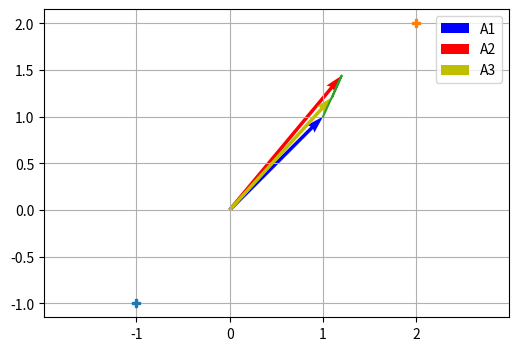

The script that saved this image:
"""
Exercice 4.1 : Fonction pour une interpolation linéaire : Écrire une fonction qui prend 
comme argument x1, x2, y1, y2 et x et qui renvoie la valeur y issue d’une interpolation linéaire.
"""

import matplotlib.pyplot as plt


# On place deux points qu'on n'affiche pas afin de délimiter l'étendue des axes
plt.figure(figsize=(6, 4), dpi=100) 
plt.plot(-1, -1, 'P')
plt.plot(2, 2, 'P')
plt.axis('equal')  # Trace un repère orthonormé

def f(x):
    return x**2

x = [1, 1.2]
y = [1, 1.44]
titre = ['A1', 'A2', 'A3']
couleur = ['b','r', 'y']

xx = 1.1
yy = f(xx)
print('xx = {} et yy = {}'.format(xx,yy))

x.append(xx)
y.append(yy)

for i in range(len(x)):
    plt.quiver(0, 0, x[i], y[i], angles = 'xy', scale_units = 'xy', scale = 1, 
               label=titre[i], color=couleur[i])  # Tracé d'un vecteur

plt.plot(x, y)
plt.grid()
plt.legend()
plt.show()
